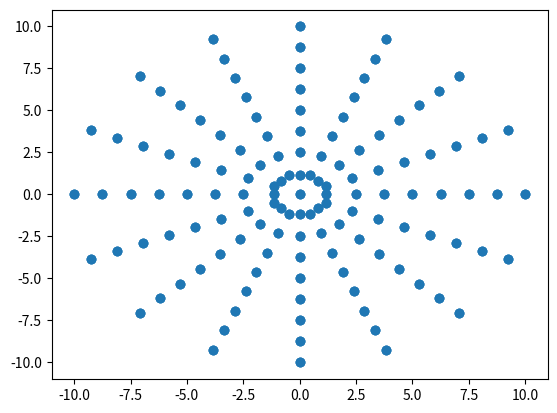

The script that saved this image: (Note: this script raises an exception after producing the figure.)
import numpy as np
import matplotlib.pyplot as plt
from mpl_toolkits.mplot3d import Axes3D
import scipy.spatial as spt
import numpy.linalg as la

#Siatka o zadanym promieniu - radius. Tworzy punkt środkowy i okregi w ilości - circles.
#First circle oznacza ilość punktów na pierwszym okregu.
#Add nodes oznacza ile punktów więcej będzie na każdym kolejnym okręgu.
#Zwraca macierz n x 3, gdzie n to liczba węzłów. W kolumnach są współrzędne punktów.
def circleMeshFull(radius, firstCircle, addNodes, circles):

    def plane(x, radius, firstCircle, addNodes, circles):
        vertices = []
        vertices.append([x, 0, 0])

        circleRadius_temp = np.linspace(0, radius, circles + 1)
        circleRadius = np.delete(circleRadius_temp, 0)

        nodesOnCircle = firstCircle

        for ind, r in enumerate(circleRadius):
            angle_temp = np.linspace(0, 2*np.pi, nodesOnCircle + 1)
            angle = np.delete(angle_temp, -1, 0)
            for fi in angle:
                y = r*np.cos(fi)
                z = r*np.sin(fi)

                vertices.append([x, y, z])

            nodesOnCircle += addNodes

        return vertices

    planeX = np.linspace(0, 2, 3)

    vertices = []

    for px in planeX:
        planeVertices = plane(px, radius, firstCircle, addNodes, circles)
        for vertex in planeVertices:
            vertices.append(vertex)

    numberOfPointsOnLastCircle = firstCircle + addNodes * (circles - 1)

    return np.array(vertices), numberOfPointsOnLastCircle #węzły siatki i liczba punktow na najwiekszym okregu

#Siatka o zadanym promieniu - radius. Tworzy punkt środkowy i okregi w ilości - circles.
#First circle oznacza ilość punktów na pierwszym okregu.
#Na każdym okręgu jest tyle samo punktów
#Zwraca macierz n x 3, gdzie n to liczba węzłów. W kolumnach są współrzędne punktów.
def circleMeshSparse(radius, firstCircle, circles):
    # first circle - 17, circles - 10
    def plane(x, radius, firstCircle, circles):
        vertices = []
        vertices.append([x, 0, 0])

        circleRadius_temp = np.linspace(0, radius, circles + 1)
        circleRadius = np.delete(circleRadius_temp, 0)

        nodesOnCircle = firstCircle

        for ind, r in enumerate(circleRadius):
            angle_temp = np.linspace(0, 2*np.pi, nodesOnCircle + 1)
            angle = np.delete(angle_temp, -1, 0)
            for fi in angle:
                y = r*np.cos(fi)
                z = r*np.sin(fi)

                vertices.append([x, y, z])

        return vertices

    planeX = np.linspace(0, 2, 3)

    vertices = []

    for px in planeX:
        planeVertices = plane(px, radius, firstCircle, circles)
        for vertex in planeVertices:
            vertices.append(vertex)

    numberOfPointsOnLastCircle = firstCircle

    return np.array(vertices), numberOfPointsOnLastCircle #węzły siatki

#Funkcja tworzy elementy skończone na siatce węzłów z funkcji circleMeshFull lub circleMeshSparse.
#Na pierwszej płaszczyźnie tworzy czworokąty z trójkątów wyliczonych przy pomocy triangulacji Delaunay'a.
#Jeśli powstają przerwy w układzie elementów na obwodzie to wypełnia je dodając nowy węzeł.
#Zwraca macierz n x 8, gdzie n to liczba elementów skończonych, a kolumny to indeksy węzłów należących do elementu.
#Węzły ułożone są w dwóch płaszczyznach. W kolejność jest przeciwna do ruchu wskazówek zegara,
# a w drugiej 5 odpowiada 1 punktowi, 6 - 2 itd..
def createFiniteElements(vertices, pointsOnLastCircle, length, numberOfPlanes):

    def triangulation1():
        # Triangulacja - dobieranie punktów dla elementów skończonych na pierwszej płaszczyźie
        # print(vertices[:, 1:3])
        firstPlaneVerticesYZ = vertices[0: int(len(vertices[:, 0])/3), 1:3]
        tri = spt.Delaunay(firstPlaneVerticesYZ)
        return vertices, tri.simplices.copy()

    # def sortIndices(indices):
    #     rowSortedIndices = []
    #     for row in indices:
    #         rowSortedIndices.append(np.sort(row))
    #     rowSortedIndices = np.array(rowSortedIndices)
    #     # print(rowSortedIndices)
    #     columnSortedIndices = rowSortedIndices[np.argsort(rowSortedIndices[:, 0])]
    #     return np.array(columnSortedIndices)

    def sortIndices(indices):
        rowSortedIndices = np.sort(indices)
        columnSortedIndices = rowSortedIndices[np.lexsort((rowSortedIndices[:, 1], rowSortedIndices[:, 0]))]
        return np.array(columnSortedIndices)

    # lepiej tej funkcji nawet nie czytać xD
    def joinTriangles(vertices, sortedIndices):

        def sortTetragonIndices(verticesYZ, indices):

            def getTetragonCentre(elementVerticesYZ):
                y = 0
                z = 0

                for point in elementVerticesYZ:
                    y += point[0]
                    z += point[1]
                return [y / 4, z / 4]

            def getNodeToCentreAngle(elementVerticesYZ, elementCentralPoint, elementIndices):
                angles = [[], []]
                for elementPoint, pointIndex in zip(elementVerticesYZ, elementIndices):
                    y = elementCentralPoint[0] - elementPoint[0]
                    z = elementCentralPoint[1] - elementPoint[1]
                    angle = np.arctan2(z, y) * 180 / np.pi
                    if angle < 0:
                        angle += 360
                    angles[0].append(angle)
                    angles[1].append(pointIndex)
                return angles

            def arrangeElementIndices(elementVerticesYZ, elementIndices):

                # znajduje średnią ze współrzędnych Y i Z punktów
                elemCentre = getTetragonCentre(elementVerticesYZ)

                # znajduje kąt pomiędzy prostą punkt - centralny punkt, dla każdego punktu
                angles = getNodeToCentreAngle(elementVerticesYZ, elemCentre, elementIndices)

                # zapisanie jako tablica numpy żeby sortowanie działało
                # niestety z intów robią się tu floaty
                angles = np.array(angles)

                # ustawia indeksy na podstawie rosnacego kąta
                angles = angles[:, np.argsort(angles[0, :], axis=0)]
                return [int(angles[1, 0]), int(angles[1, 1]), int(angles[1, 2]), int(angles[1, 3])]  # indices

            sortedTetragonIndices = []

            # dla każdego czworokata sortuje indeksy przeciwnie do wskazowek zegara
            # zapewnia to, że pole elementu liczone wyznacznikiem wyjdzie dodatnie

            # elementuIndices - indeksy punktow elementu w macierzy verticesYZ
            for elementIndices in indices:
                elementVerticesYZ = []
                # znajduje wpolrzedne punktow dla elementu
                for index in elementIndices:
                    elementVerticesYZ.append(verticesYZ[index])

                sortedElementIndices = arrangeElementIndices(elementVerticesYZ, elementIndices)

                sortedTetragonIndices.append(sortedElementIndices)

            return sortedTetragonIndices

        verticesXY = vertices[:, 1:3]

        tetragonIndices = []

        # zbiór numerow trojkatow juz przydzielonych - 1e-1 jest bo się nie da pustego zbioru stworzyć
        trianglesChecked = {1e-1}

        # dla każdego trojkata szukamy drugiego przylegajacego i laczymy w czworokat (na indeksach)

        for firstInd, firstTriangle in enumerate(sortedIndices):

            if firstInd not in trianglesChecked:

                # dodajemy numer trojkąta sprawdzanego
                trianglesChecked.add(firstInd)

                possibleToJoin = []
                secIndList = []

                for secInd, secondTriangle in enumerate(sortedIndices):
                    if secInd not in trianglesChecked:
                        # jeśli mają wspolny bok to stworz na idenksach czworokąt
                        if secondTriangle[0] in firstTriangle and secondTriangle[1] in firstTriangle:
                            possibleToJoin.append(secondTriangle)
                            secIndList.append(secInd)
                            break

                        if secondTriangle[0] in firstTriangle and secondTriangle[2] in firstTriangle:
                            possibleToJoin.append(secondTriangle)
                            secIndList.append(secInd)
                            break

                        if secondTriangle[1] in firstTriangle and secondTriangle[2] in firstTriangle:
                            possibleToJoin.append(secondTriangle)
                            secIndList.append(secInd)
                            break

                possibleToJoin = np.array(possibleToJoin) # pierwszy jaki znajdzie możliwy do połączenia
                secIndList = np.array(secIndList)

                if np.shape(possibleToJoin)[0] != 0:
                    wholeInOne = []
                    for triangle, secInd in zip(possibleToJoin, secIndList):
                        temp = []
                        for index in triangle:
                            temp.append(index)
                        temp.append(secInd)
                        wholeInOne.append(temp)
                    wholeInOne = np.array(wholeInOne)

                    wholeInOne = wholeInOne[np.lexsort((wholeInOne[:, 2], wholeInOne[:, 1], wholeInOne[:, 0]))]

                    if wholeInOne[0, 0] in firstTriangle and wholeInOne[0, 1] in firstTriangle:
                        tetragonIndices.append(
                            [firstTriangle[0], firstTriangle[1], firstTriangle[2], wholeInOne[0, 2]])
                        trianglesChecked.add(wholeInOne[0, 3])
                        # plotTrianglesToCheck(vertices, sortedIndices, trianglesChecked)

                    if wholeInOne[0, 0] in firstTriangle and wholeInOne[0, 2] in firstTriangle:
                        tetragonIndices.append(
                            [firstTriangle[0], firstTriangle[1], firstTriangle[2], wholeInOne[0, 1]])
                        trianglesChecked.add(wholeInOne[0, 3])
                        # plotTrianglesToCheck(vertices, sortedIndices, trianglesChecked)

                    if wholeInOne[0, 1] in firstTriangle and wholeInOne[0, 2] in firstTriangle:
                        tetragonIndices.append(
                            [firstTriangle[0], firstTriangle[1], firstTriangle[2], wholeInOne[0, 0]])
                        trianglesChecked.add(wholeInOne[0, 3])
                        # plotTrianglesToCheck(vertices, sortedIndices, trianglesChecked)

        tetragonIndices = sortTetragonIndices(verticesXY, tetragonIndices)
        return np.array(tetragonIndices)

    def fillHolesInBar(tetragonIndices):
        def indicesToCover():
            numberOfPointsForPlane = len(vertices[:, 0])/3 #liczba wierszy/3

            #indeksy punktow na najwiekszym okręgu - tam są dziury!
            #indeksowanie od 0
            indicesOnLastCircle = [numberOfPointsForPlane - i - 1 for i in range(pointsOnLastCircle)]

            indicesNOTToCoverWithElement = []

            for i in range(len(indicesOnLastCircle)):
                for tetragon in tetragonsIndices:
                    if indicesOnLastCircle[i] in tetragon and indicesOnLastCircle[i-1] in tetragon:
                        if indicesOnLastCircle[i] not in indicesNOTToCoverWithElement:
                            indicesNOTToCoverWithElement.append(indicesOnLastCircle[i])

            indicesToCoverWithElement = []
            for ind in indicesOnLastCircle:
                if ind not in indicesNOTToCoverWithElement:
                    indicesToCoverWithElement.append(ind)
            return indicesToCoverWithElement
            # return [i + 1 for i in reversed(indicesToCoverWithElement)] # jak się doda 1 to działa

        def addNewVertices(indicesToCover):
            def findAngle(currentIndex, angleBetweenPoints):
                cVertex = vertices[int(currentIndex+1), 1:3] #YZ
                cAngle = np.arctan2(cVertex[1], cVertex[0])
                # Wynik jest z przedziału -pi do pi a chcę 0 do 2pi
                if cAngle < 0:
                    cAngle += np.pi * 2

                return cAngle - angleBetweenPoints/2 # kąt nowego punktu

            def findRadius(currentIndex):
                cVertex = vertices[int(currentIndex), 1:3] #YZ
                return np.sqrt(cVertex[0]**2 + cVertex[1]**2)

            angleBetweenPoints = 2 * np.pi / pointsOnLastCircle

            #dodajemy punkty na ostatnim okręgu dla wszystkich płaszczyzn
            newVerticesTemp = []
            xCoor = np.linspace(0, length, numberOfPlanes)
            for x in xCoor:
                for i in range(len(indicesToCover)):
                    angle = findAngle(indicesToCover[i], angleBetweenPoints)
                    radius = findRadius(indicesToCover[i])

                    newVertex = [x, radius * np.cos(angle), radius * np.sin(angle)]
                    newVerticesTemp.append(newVertex)
                    newVertices = np.array(newVerticesTemp)

            numberOfNewVertOnPlane = int(len(newVertices)/numberOfPlanes)
            numberOfOldVerticesOnPlane = int(len(vertices)/numberOfPlanes)
            newVerticesArray = []

            for i in range(numberOfPlanes):
                for oldVert in vertices[i * numberOfOldVerticesOnPlane: (i + 1) * numberOfOldVerticesOnPlane, :]:
                    # print("old ", oldVert)
                    newVerticesArray.append(oldVert)
                for newVert in newVertices[i * numberOfNewVertOnPlane: (i + 1) * numberOfNewVertOnPlane, :]:
                    # print("new ", newVert)
                    newVerticesArray.append(newVert)

            return np.array(newVerticesArray)

        def addNewTetragons(indicesToCover):

            def findForthPoint(firstIndex, thirdIndex):
                firstPointTetra = []
                thirdPointTetra = []
                # czworokaty zawierające pierwszy indeks nowego elementu
                for indices in tetragonIndices:
                    for index in indices:
                        if int(firstIndex) == int(index):
                            firstPointTetra.append(indices)
                            break
                # czworokąty zawierające trzeci indeks nowego elementu
                for indices in tetragonIndices:
                    for index in indices:
                        if int(thirdIndex) == int(index):
                            thirdPointTetra.append(indices)
                            break

                # indeks wspólny dla elementu z pierwszym i trzecim indeksem
                for firstTetra, thirdTetra in zip(firstPointTetra, thirdPointTetra):
                    for first in firstTetra:
                        for third in thirdTetra:
                            if int(first) == int(third):
                                if first != firstIndex and first != thirdIndex:
                                    return first

                return -1 # jeśli nie znajdzie

            newTetragonsIndicesArray = []
            for tetragon in tetragonIndices:
                newTetragonsIndicesArray.append(tetragon)

            numberOfPointsForPlane = len(vertices[:, 0]) / 3  # liczba wierszy/3
            indicesOnLastCircleTemp = [numberOfPointsForPlane - i - 1 for i in range(pointsOnLastCircle)]
            indicesOnLastCircle = [i for i in reversed(indicesOnLastCircleTemp)]

            for ind, indToCover in enumerate(indicesToCover):
                newTetragonIndices = []
                #pierwszy punkt jest za nowym punktem zgodnie z ruchem wskazowek zegara
                for i in range(len(indicesOnLastCircle)):

                    if int(indicesOnLastCircle[i]) == int(indToCover):

                        newTetragonIndices.append(indicesOnLastCircle[i])


                #drugi punkt jest nowym punktem, w indeksach są zaraz za starymi dla każdej płaszczyzny
                newTetragonIndices.append(numberOfPointsForPlane + ind)

                #trzeci punkt jest przed nowym punktem zgodnie z ruchem wskazówek zegara
                newTetragonIndices.append(indToCover + 1)

                #czwarty punkt jest w dwóch elementach, z których jeden zawiera indeks punktu przed a drugi za nowym pkt.
                newTetragonIndices.append(findForthPoint(newTetragonIndices[0], newTetragonIndices[2]))

                newTetragonsIndicesArray.append(newTetragonIndices)

            # for newTetragon in newTetragonsIndicesArray:
            #
            #
            return newTetragonsIndicesArray

        indToCover = indicesToCover()
        print("ind to cover", len(indToCover))
        if len(indToCover) != 0:
            newVertices = addNewVertices(indToCover)

            newTetragonsIndices = addNewTetragons(indToCover)

            return np.array(newVertices), np.array(newTetragonsIndices)
        return vertices, tetragonsIndices

    def createHexahedrons(tetragonsIndices, nodesOnPlane):
        print("hexa: nodesOnPlane ", nodesOnPlane)
        hexahedronsIndices = []
        for indices in tetragonsIndices:
            newIndices1 = []
            for index in indices:
                newIndices1.append(index)
            for index in indices:
                newIndices1.append(index + nodesOnPlane)
            hexahedronsIndices.append(newIndices1)

        for indices in tetragonsIndices:
            newIndices2 = []
            for index in indices:
                newIndices2.append(index + nodesOnPlane)
            for index in indices:
                newIndices2.append(index + 2 * nodesOnPlane)
            hexahedronsIndices.append(newIndices2)

        return np.array(hexahedronsIndices)

    # triangluacja pierwszej plaszczyzny
    vertOnPlane, indicesOnPlane = triangulation1()

    # sortowanie przed łączeniem
    sortedIndices = sortIndices(indicesOnPlane)

    # łączenie trójkątów w czworokąty
    tetragonsIndices = joinTriangles(vertOnPlane, sortedIndices)
    print("liczba czworokatow ", len(tetragonsIndices[:, 0]))
    newVertices, newTetragonsIndices = fillHolesInBar(tetragonsIndices)
    print("nowe pkt ", len(newVertices[:, 0]))
    print("stare czworokąty ", len(tetragonsIndices[:, 0]))
    print("nowe czworokąty ", len(newTetragonsIndices[:, 0]))
    # tworzenie bryl
    nodesOnPlane = int(len(newVertices[:, 0])/3)
    hexaherdonsIndices = createHexahedrons(newTetragonsIndices, nodesOnPlane)
    # nodesOnPlane = int(len(vertices[:, 0])/3)
    # hexaherdonsIndices = createHexahedrons(tetragonsIndices, nodesOnPlane)
    print("Liczba węzłów: ", len(vertices[:, 0]))
    print("Liczba elementów skończonych: ", len(hexaherdonsIndices[:, 0]))
    # print(vertices)
    # print(np.array(hexaherdonsIndices))
    return np.array(newVertices), np.array(hexaherdonsIndices).astype(int)

#Tworzy siatkę na bazie ośmiokąta, dal elementów typu brick.
def brickMesh(radius, numberOfPlanes, numberOfCircles, numberOfPointsOnCircle):
    def planeVertices():
        #radius of circles
        rad_temp = np.linspace(0, radius, numberOfCircles + 1)
        rad = np.delete(rad_temp, 0)
        #angles
        angle_temp = np.linspace(0, np.pi * 2, numberOfPointsOnCircle + 1)
        angle = np.delete(angle_temp, -1)

        vertices_plane = []
        #central point
        vertices_plane.append([0, 0, 0])
        #first circle
        j = 8
        for i in range(j):
            # fi = 0 + i*np.pi/(j/2)
            fi = np.pi/j + i*np.pi/(j/2)
            vertices_plane.append([0, 0.923*rad[0]*np.cos(fi-np.pi/8), 0.923*rad[0]*np.sin(fi-np.pi/8)])
            vertices_plane.append([0, rad[0]*np.cos(fi), rad[0]*np.sin(fi)])

        #next circles
        for r in rad[1:]:
            for fi in angle:
                vertices_plane.append([0, r*np.cos(fi), r*np.sin(fi)])
        return vertices_plane

    planeVert = planeVertices()
    vertices = []
    for i in range(numberOfPlanes):
        for vertex in planeVert:
            vertices.append([i, vertex[1], vertex[2]])

    return np.array(vertices)

#Tworzy elementy typu brick na siatce brickMesh.
def createBrickElements(brickVertices, numberOfPlanes, numberOfCircles, numberOfPointsOnCircle):
    def createQuadrangles(planeVertices):
        indices = []
        #cetral elements
        for i in range(1, 9):
            last_ind = 2 * i + 1
            if last_ind > 16:
                last_ind = 1
            indices.append([0, 2*i - 1, 2*i, last_ind])

        #rest of elements
        # for i in range(1, np.shape(planeVertices)[0] - numberOfPointsOnCircle + 1):
        for p in range(1, numberOfCircles):
            max_ind = (p + 1)*numberOfPointsOnCircle + 1
            for i in range(1, 17):
                if p*i + 17 < max_ind:
                    indices.append([(p-1)*16 + i, (p-1)*16 + i + 16, (p-1)*16 + i + 17, (p-1)*16 + i + 1])
                else:
                    indices.append([(p-1)*16 + i, (p-1)*16 + i + 16, (p-1)*16 + i + 17 - 16, (p-1)*16 + i + 1 - 16])
        # print("kwadraty", indices)
        return indices

    planeVertices = brickVertices[0: int(np.shape(brickVertices)[0]/3), :]
    quadrangleIndices = createQuadrangles(planeVertices)

    numberOfPointsOnPlane = int(np.shape(brickVertices)[0]/3)

    hexahedronIndices = []
    for i in range(numberOfPlanes - 1):
        for quad in quadrangleIndices:
            if i == 0:
                hex = [quad[0], quad[1], quad[2], quad[3], quad[0]+numberOfPointsOnPlane,
                       quad[1]+numberOfPointsOnPlane, quad[2]+numberOfPointsOnPlane, quad[3]+numberOfPointsOnPlane]
                hexahedronIndices.append(hex)
            if i == 1:
                hex = [quad[0]+numberOfPointsOnPlane, quad[1]+numberOfPointsOnPlane,
                       quad[2]+numberOfPointsOnPlane, quad[3]+numberOfPointsOnPlane,
                       quad[0]+2*numberOfPointsOnPlane, quad[1]+2*numberOfPointsOnPlane,
                       quad[2]+2*numberOfPointsOnPlane, quad[3]+2*numberOfPointsOnPlane]
                hexahedronIndices.append(hex)
    print("Liczba węzłów: ", np.shape(brickVertices)[0])
    print("Liczba elementów skończonych: ", np.shape(hexahedronIndices)[0])
    return np.array(hexahedronIndices)

#Rysuje węły na płaszczyźnie.
def drawPlane(vertices):
    plt.scatter(vertices[:, 1], vertices[:, 2])
    plt.show()

#Rysuje wszystkie płaszczyzn w 3D.
def drawBar(vertices):
    fig = plt.figure()
    ax = fig.gca(projection='3d')
    ax.scatter(vertices[:, 0], vertices[:, 1], vertices[:, 2])
    ax.set_xlim([-10, 10])
    # ax.set_zlim([-200, 200])
    plt.show()

#Rysuje czworokąty wykorzystane do tworzenia elementów.
def drawTetragons(vertices, indices):
        nodesOnPlane = int(len(vertices[:, 0])/2)
        halfOfFiniteElements = int(len(indices[:, 0])/2)

        for hexahedronIndices in indices:
            hexahedronIndicesInt = [int(i) for i in hexahedronIndices]
            plt.plot([vertices[hexahedronIndicesInt[0], 1], vertices[hexahedronIndicesInt[1], 1]],
                     [vertices[hexahedronIndicesInt[0], 2], vertices[hexahedronIndicesInt[1], 2]])
            plt.plot([vertices[hexahedronIndicesInt[1], 1], vertices[hexahedronIndicesInt[2], 1]],
                     [vertices[hexahedronIndicesInt[1], 2], vertices[hexahedronIndicesInt[2], 2]])
            plt.plot([vertices[hexahedronIndicesInt[2], 1], vertices[hexahedronIndicesInt[3], 1]],
                     [vertices[hexahedronIndicesInt[2], 2], vertices[hexahedronIndicesInt[3], 2]])
            plt.plot([vertices[hexahedronIndicesInt[3], 1], vertices[hexahedronIndicesInt[0], 1]],
                     [vertices[hexahedronIndicesInt[3], 2], vertices[hexahedronIndicesInt[0], 2]])
            plt.xlim([-11, 11])
            plt.ylim([-11, 11])
        plt.show()

#Rysuje sposób ułożenia elementów skończonych w 3D.
def drawHexahedrons(vertices, indices):
        nodesOnPlane = int(len(vertices[:, 0])/2)
        halfOfFiniteElements = int(len(indices[:, 0])/2)
        fig = plt.figure()
        ax = fig.gca(projection='3d')
        for ind, hexahedronIndices in enumerate(indices):
            hexahedronIndicesInt = [int(i) for i in hexahedronIndices]
            #[punkt], wspolrzedna
            #pierwszy czworokat
            ax = fig.gca(projection='3d')
            ax.plot([vertices[hexahedronIndicesInt[0], 0], vertices[hexahedronIndicesInt[1], 0]],
                     [vertices[hexahedronIndicesInt[0], 1], vertices[hexahedronIndicesInt[1], 1]],
                     [vertices[hexahedronIndicesInt[0], 2], vertices[hexahedronIndicesInt[1], 2]])
            ax.plot([vertices[hexahedronIndicesInt[1], 0], vertices[hexahedronIndicesInt[2], 0]],
                     [vertices[hexahedronIndicesInt[1], 1], vertices[hexahedronIndicesInt[2], 1]],
                     [vertices[hexahedronIndicesInt[1], 2], vertices[hexahedronIndicesInt[2], 2]])
            ax.plot([vertices[hexahedronIndicesInt[2], 0], vertices[hexahedronIndicesInt[3], 0]],
                     [vertices[hexahedronIndicesInt[2], 1], vertices[hexahedronIndicesInt[3], 1]],
                     [vertices[hexahedronIndicesInt[2], 2], vertices[hexahedronIndicesInt[3], 2]])
            ax.plot([vertices[hexahedronIndicesInt[3], 0], vertices[hexahedronIndicesInt[0], 0]],
                     [vertices[hexahedronIndicesInt[3], 1], vertices[hexahedronIndicesInt[0], 1]],
                     [vertices[hexahedronIndicesInt[3], 2], vertices[hexahedronIndicesInt[0], 2]])

            #drugi czworokat
            ax.plot([vertices[hexahedronIndicesInt[4], 0], vertices[hexahedronIndicesInt[5], 0]],
                     [vertices[hexahedronIndicesInt[4], 1], vertices[hexahedronIndicesInt[5], 1]],
                     [vertices[hexahedronIndicesInt[4], 2], vertices[hexahedronIndicesInt[5], 2]])
            ax.plot([vertices[hexahedronIndicesInt[5], 0], vertices[hexahedronIndicesInt[6], 0]],
                     [vertices[hexahedronIndicesInt[5], 1], vertices[hexahedronIndicesInt[6], 1]],
                     [vertices[hexahedronIndicesInt[5], 2], vertices[hexahedronIndicesInt[6], 2]])
            ax.plot([vertices[hexahedronIndicesInt[6], 0], vertices[hexahedronIndicesInt[7], 0]],
                     [vertices[hexahedronIndicesInt[6], 1], vertices[hexahedronIndicesInt[7], 1]],
                     [vertices[hexahedronIndicesInt[6], 2], vertices[hexahedronIndicesInt[7], 2]])
            ax.plot([vertices[hexahedronIndicesInt[7], 0], vertices[hexahedronIndicesInt[4], 0]],
                     [vertices[hexahedronIndicesInt[7], 1], vertices[hexahedronIndicesInt[4], 1]],
                     [vertices[hexahedronIndicesInt[7], 2], vertices[hexahedronIndicesInt[4], 2]])

            #łączenie pierwszych dwóch
            ax.plot([vertices[hexahedronIndicesInt[0], 0], vertices[hexahedronIndicesInt[4], 0]],
                     [vertices[hexahedronIndicesInt[0], 1], vertices[hexahedronIndicesInt[4], 1]],
                     [vertices[hexahedronIndicesInt[0], 2], vertices[hexahedronIndicesInt[4], 2]])
            ax.plot([vertices[hexahedronIndicesInt[1], 0], vertices[hexahedronIndicesInt[5], 0]],
                     [vertices[hexahedronIndicesInt[1], 1], vertices[hexahedronIndicesInt[5], 1]],
                     [vertices[hexahedronIndicesInt[1], 2], vertices[hexahedronIndicesInt[5], 2]])
            ax.plot([vertices[hexahedronIndicesInt[2], 0], vertices[hexahedronIndicesInt[6], 0]],
                     [vertices[hexahedronIndicesInt[2], 1], vertices[hexahedronIndicesInt[6], 1]],
                     [vertices[hexahedronIndicesInt[2], 2], vertices[hexahedronIndicesInt[6], 2]])
            ax.plot([vertices[hexahedronIndicesInt[3], 0], vertices[hexahedronIndicesInt[7], 0]],
                     [vertices[hexahedronIndicesInt[3], 1], vertices[hexahedronIndicesInt[7], 1]],
                     [vertices[hexahedronIndicesInt[3], 2], vertices[hexahedronIndicesInt[7], 2]])

        plt.show()


if __name__ == "__main__":
    # brickMesh(numberOfPlanes, radius, circles, pointsOnCircle)
    vert = brickMesh(10, 3, 8, 16)
    #createBrickElements(brickVertices, numberOfPlanes, numberOfCircles, numberOfPointsOnCircle)
    ind = createBrickElements(vert, 3, 8, 16)
    drawPlane(vert)
    drawBar(vert)
    drawTetragons(vert, ind)
    drawHexahedrons(vert, ind)








